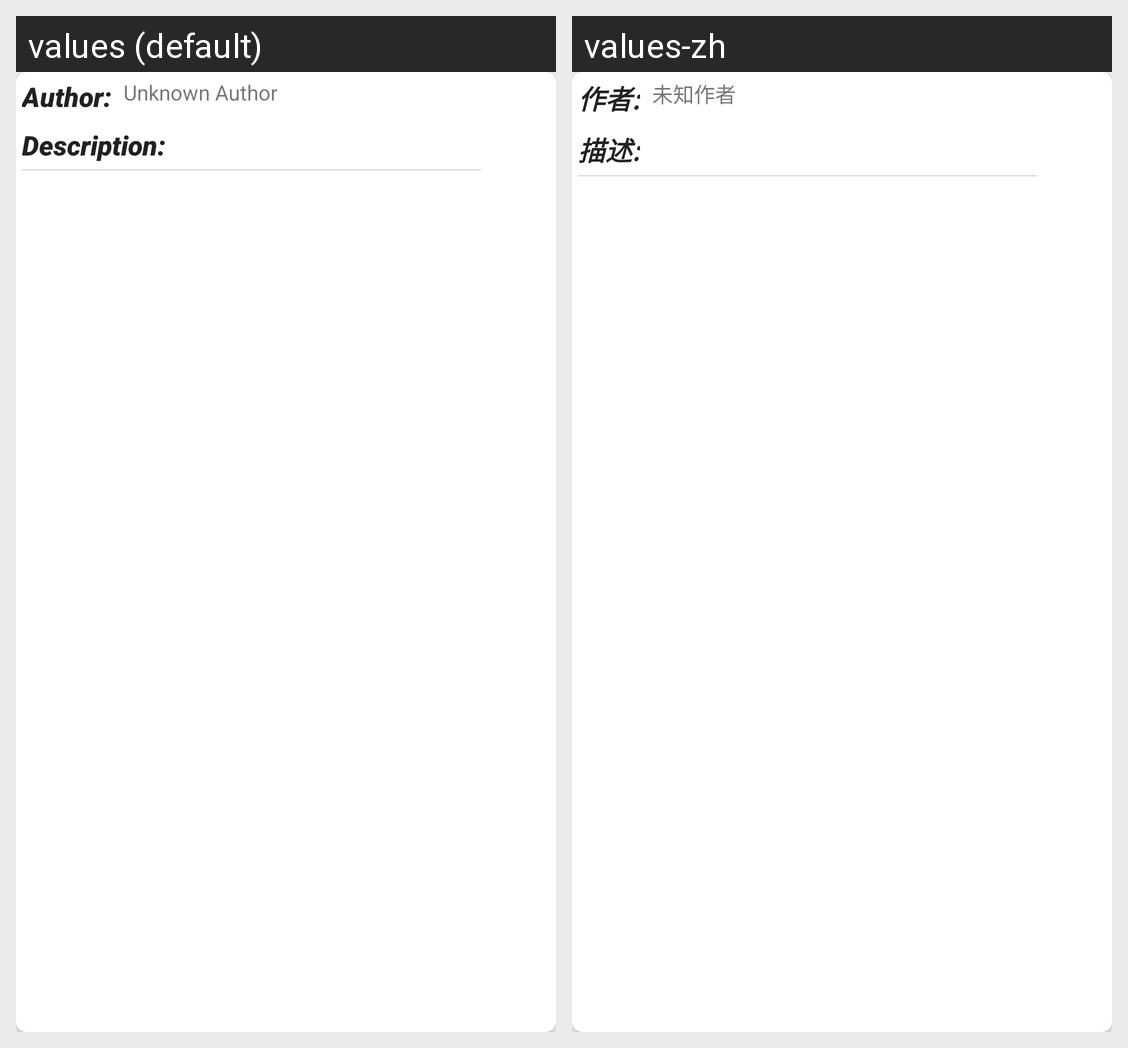

For this localized Android screen grid, give each drawn string resource with its value in every locale shown.
Android screen res/layout/saved_news_item.xml rendered under 2 locales, left to right: values (default), values-zh. Device: Nexus 5 (rendered at 1080×1920; each locale shown at half size, 540×960, under a caption strip naming it); theme MyAppTheme.
Strings drawn on this screen, with the default value and each locale's value (text and hints the layout hard-codes, and strings that could not be matched under every locale, appear in the picture but are not listed):

author
  values: Author:
  values-zh: 作者:

unknown_author
  values: Unknown Author
  values-zh: 未知作者

description
  values: Description:
  values-zh: 描述:
